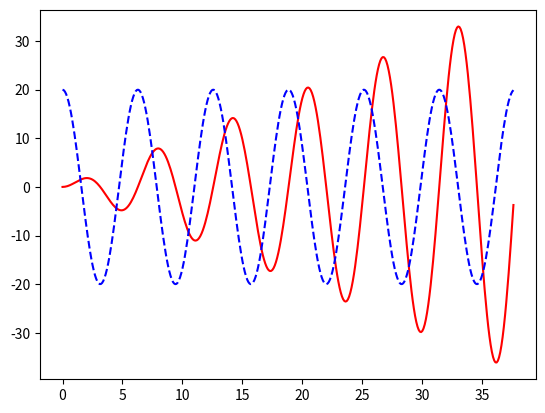

Recreate this plot in Python.
import matplotlib.pyplot as plt
import numpy as np
x_sin = np.arange(0,2*np.pi*6,0.1)
y_sin = x_sin * np.sin(x_sin)

x_cos = np.arange(0,2*np.pi*6,0.1)
y_cos = 20 * np.cos(x_cos)



plt.plot(x_sin,y_sin,'r-')
plt.plot(x_cos,y_cos, 'b--')

plt.show()